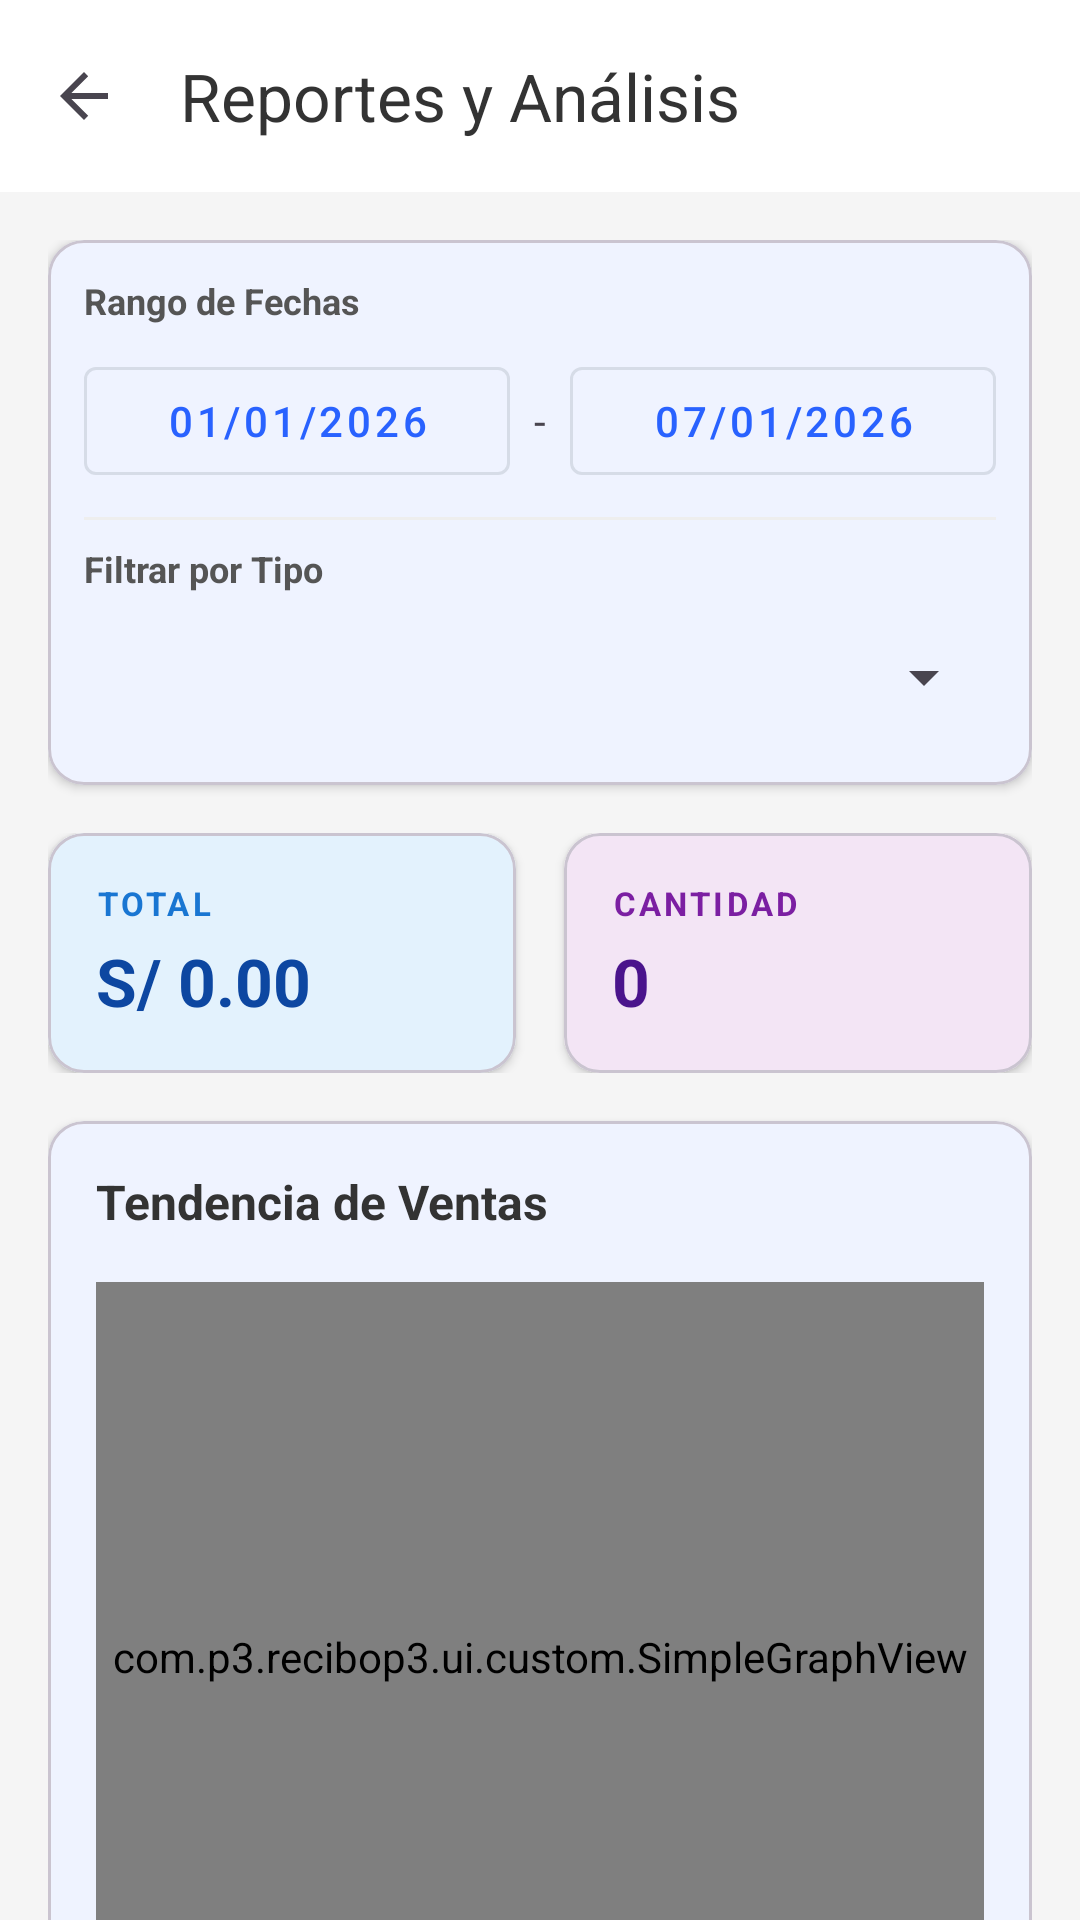

Layout XML and referenced resources for this Android screen:
<!-- AndroidManifest.xml: activity theme Theme.ReciboP3 -->
<!-- res/layout/activity_reportes.xml -->
<?xml version="1.0" encoding="utf-8"?>
<LinearLayout xmlns:android="http://schemas.android.com/apk/res/android"
    xmlns:app="http://schemas.android.com/apk/res-auto"
    android:layout_width="match_parent"
    android:layout_height="match_parent"
    android:orientation="vertical"
    android:background="#F5F5F5">

    
    <androidx.appcompat.widget.Toolbar
        android:id="@+id/toolbar"
        android:layout_width="match_parent"
        android:layout_height="?attr/actionBarSize"
        android:background="#FFFFFF"
        android:elevation="4dp"
        app:title="Reportes y Análisis"
        app:titleTextColor="#333333"
        app:navigationIcon="@drawable/abc_ic_ab_back_material"/>

    <androidx.core.widget.NestedScrollView
        android:layout_width="match_parent"
        android:layout_height="match_parent">

        <LinearLayout
            android:layout_width="match_parent"
            android:layout_height="wrap_content"
            android:orientation="vertical"
            android:padding="16dp">

            
            <com.google.android.material.card.MaterialCardView
                android:layout_width="match_parent"
                android:layout_height="wrap_content"
                android:layout_marginBottom="16dp"
                app:cardCornerRadius="12dp"
                app:cardElevation="2dp"
                app:cardBackgroundColor="#FFFFFF">

                <LinearLayout
                    android:layout_width="match_parent"
                    android:layout_height="wrap_content"
                    android:orientation="vertical"
                    android:padding="12dp">

                    <TextView
                        android:layout_width="wrap_content"
                        android:layout_height="wrap_content"
                        android:text="Rango de Fechas"
                        android:textSize="12sp"
                        android:textStyle="bold"
                        android:textColor="#555555"/>

                    <LinearLayout
                        android:layout_width="match_parent"
                        android:layout_height="wrap_content"
                        android:orientation="horizontal"
                        android:layout_marginTop="8dp">

                        <com.google.android.material.button.MaterialButton
                            android:id="@+id/btnFechaInicio"
                            android:layout_width="0dp"
                            android:layout_height="wrap_content"
                            android:layout_weight="1"
                            android:text="01/01/2026"
                            style="@style/Widget.MaterialComponents.Button.OutlinedButton"
                            android:layout_marginEnd="8dp"/>

                        <TextView
                            android:layout_width="wrap_content"
                            android:layout_height="wrap_content"
                            android:text="-"
                            android:gravity="center"
                            android:layout_marginEnd="8dp"/>

                        <com.google.android.material.button.MaterialButton
                            android:id="@+id/btnFechaFin"
                            android:layout_width="0dp"
                            android:layout_height="wrap_content"
                            android:layout_weight="1"
                            android:text="07/01/2026"
                            style="@style/Widget.MaterialComponents.Button.OutlinedButton"/>
                            
                    </LinearLayout>
                    
                    <View android:layout_width="match_parent" android:layout_height="1dp" android:background="#EEEEEE" android:layout_marginBottom="8dp" android:layout_marginTop="8dp"/>
                    
                    <TextView
                         android:layout_width="wrap_content"
                         android:layout_height="wrap_content"
                         android:text="Filtrar por Tipo"
                         android:textSize="12sp"
                         android:textColor="#555555"
                         android:textStyle="bold"
                         android:layout_marginBottom="4dp"/>
                         
                    <Spinner
                         android:id="@+id/spinnerFiltroTipo"
                         android:layout_width="match_parent"
                         android:layout_height="wrap_content"
                         android:minHeight="48dp"/>

                </LinearLayout>
            </com.google.android.material.card.MaterialCardView>

            
            <LinearLayout
                android:layout_width="match_parent"
                android:layout_height="wrap_content"
                android:orientation="horizontal"
                android:baselineAligned="false"
                android:layout_marginBottom="16dp">

                
                <com.google.android.material.card.MaterialCardView
                    android:layout_width="0dp"
                    android:layout_height="wrap_content"
                    android:layout_weight="1"
                    android:layout_marginEnd="8dp"
                    app:cardCornerRadius="12dp"
                    app:cardElevation="2dp"
                    app:cardBackgroundColor="#E3F2FD">
                    
                    <LinearLayout
                        android:layout_width="match_parent"
                        android:layout_height="wrap_content"
                        android:orientation="vertical"
                        android:padding="16dp">
                        
                        <TextView
                            android:layout_width="wrap_content"
                            android:layout_height="wrap_content"
                            android:text="TOTAL"
                            android:textSize="11sp"
                            android:letterSpacing="0.1"
                            android:textColor="#1976D2"
                            android:textStyle="bold"/>
                            
                        <TextView
                            android:id="@+id/tvTotalVentas"
                            android:layout_width="wrap_content"
                            android:layout_height="wrap_content"
                            android:text="S/ 0.00"
                            android:textSize="22sp"
                            android:textStyle="bold"
                            android:textColor="#0D47A1"
                            android:layout_marginTop="4dp"/>
                            
                    </LinearLayout>
                </com.google.android.material.card.MaterialCardView>

                
                <com.google.android.material.card.MaterialCardView
                    android:layout_width="0dp"
                    android:layout_height="wrap_content"
                    android:layout_weight="1"
                    android:layout_marginStart="8dp"
                    app:cardCornerRadius="12dp"
                    app:cardElevation="2dp"
                    app:cardBackgroundColor="#F3E5F5">

                    <LinearLayout
                        android:layout_width="match_parent"
                        android:layout_height="wrap_content"
                        android:orientation="vertical"
                        android:padding="16dp">

                        <TextView
                            android:layout_width="wrap_content"
                            android:layout_height="wrap_content"
                            android:text="CANTIDAD"
                            android:textSize="11sp"
                            android:letterSpacing="0.1"
                            android:textColor="#7B1FA2"
                            android:textStyle="bold"/>

                        <TextView
                            android:id="@+id/tvCantidadRecibos"
                            android:layout_width="wrap_content"
                            android:layout_height="wrap_content"
                            android:text="0"
                            android:textSize="22sp"
                            android:textStyle="bold"
                            android:textColor="#4A148C"
                            android:layout_marginTop="4dp"/>

                    </LinearLayout>
                </com.google.android.material.card.MaterialCardView>
            </LinearLayout>
            
            
             <com.google.android.material.card.MaterialCardView
                android:layout_width="match_parent"
                android:layout_height="wrap_content"
                android:layout_marginBottom="16dp"
                app:cardCornerRadius="12dp"
                app:cardElevation="2dp"
                app:cardBackgroundColor="#FFFFFF">
                
                <LinearLayout
                    android:layout_width="match_parent"
                    android:layout_height="wrap_content"
                    android:orientation="vertical"
                    android:padding="16dp">
                    
                    <TextView
                        android:layout_width="wrap_content"
                        android:layout_height="wrap_content"
                        android:text="Tendencia de Ventas"
                        android:textSize="16sp"
                        android:textStyle="bold"
                        android:textColor="#333333"
                        android:layout_marginBottom="16dp"/>
                        
                    <com.p3.recibop3.ui.custom.SimpleGraphView
                        android:id="@+id/graphView"
                        android:layout_width="match_parent"
                        android:layout_height="250dp"/>
                        
                </LinearLayout>
             </com.google.android.material.card.MaterialCardView>

        </LinearLayout>
    </androidx.core.widget.NestedScrollView>

</LinearLayout>
<!-- resources referenced by this layout -->
<resources>
  <style name="Theme.ReciboP3" parent="Theme.Material3.DayNight.NoActionBar">
          
          <item name="colorPrimary">@color/primary</item>
          <item name="colorPrimaryVariant">@color/primary_dark</item>
          <item name="colorOnPrimary">@color/on_primary</item>
          
          
          <item name="colorSecondary">@color/secondary</item>
          <item name="colorSecondaryVariant">@color/secondary_dark</item>
          <item name="colorOnSecondary">@color/on_secondary</item>
          
          
          <item name="android:colorBackground">@color/background</item>
          <item name="colorSurface">@color/surface</item>
          <item name="colorOnBackground">@color/on_background</item>
          <item name="colorOnSurface">@color/on_surface</item>
          
          
          <item name="colorError">@color/error</item>
          
          
          <item name="android:statusBarColor">@color/primary</item>
          <item name="android:windowLightStatusBar">false</item>
      </style>
  <color name="primary">#2962FF</color>
  <color name="primary_dark">#0039CB</color>
  <color name="on_primary">#FFFFFF</color>
  <color name="secondary">#00BFA5</color>
  <color name="secondary_dark">#008E76</color>
  <color name="on_secondary">#FFFFFF</color>
  <color name="background">#F5F7FA</color>
  <color name="surface">#FFFFFF</color>
  <color name="on_background">#1A237E</color>
  <color name="on_surface">#263238</color>
  <color name="error">#D50000</color>
</resources>
